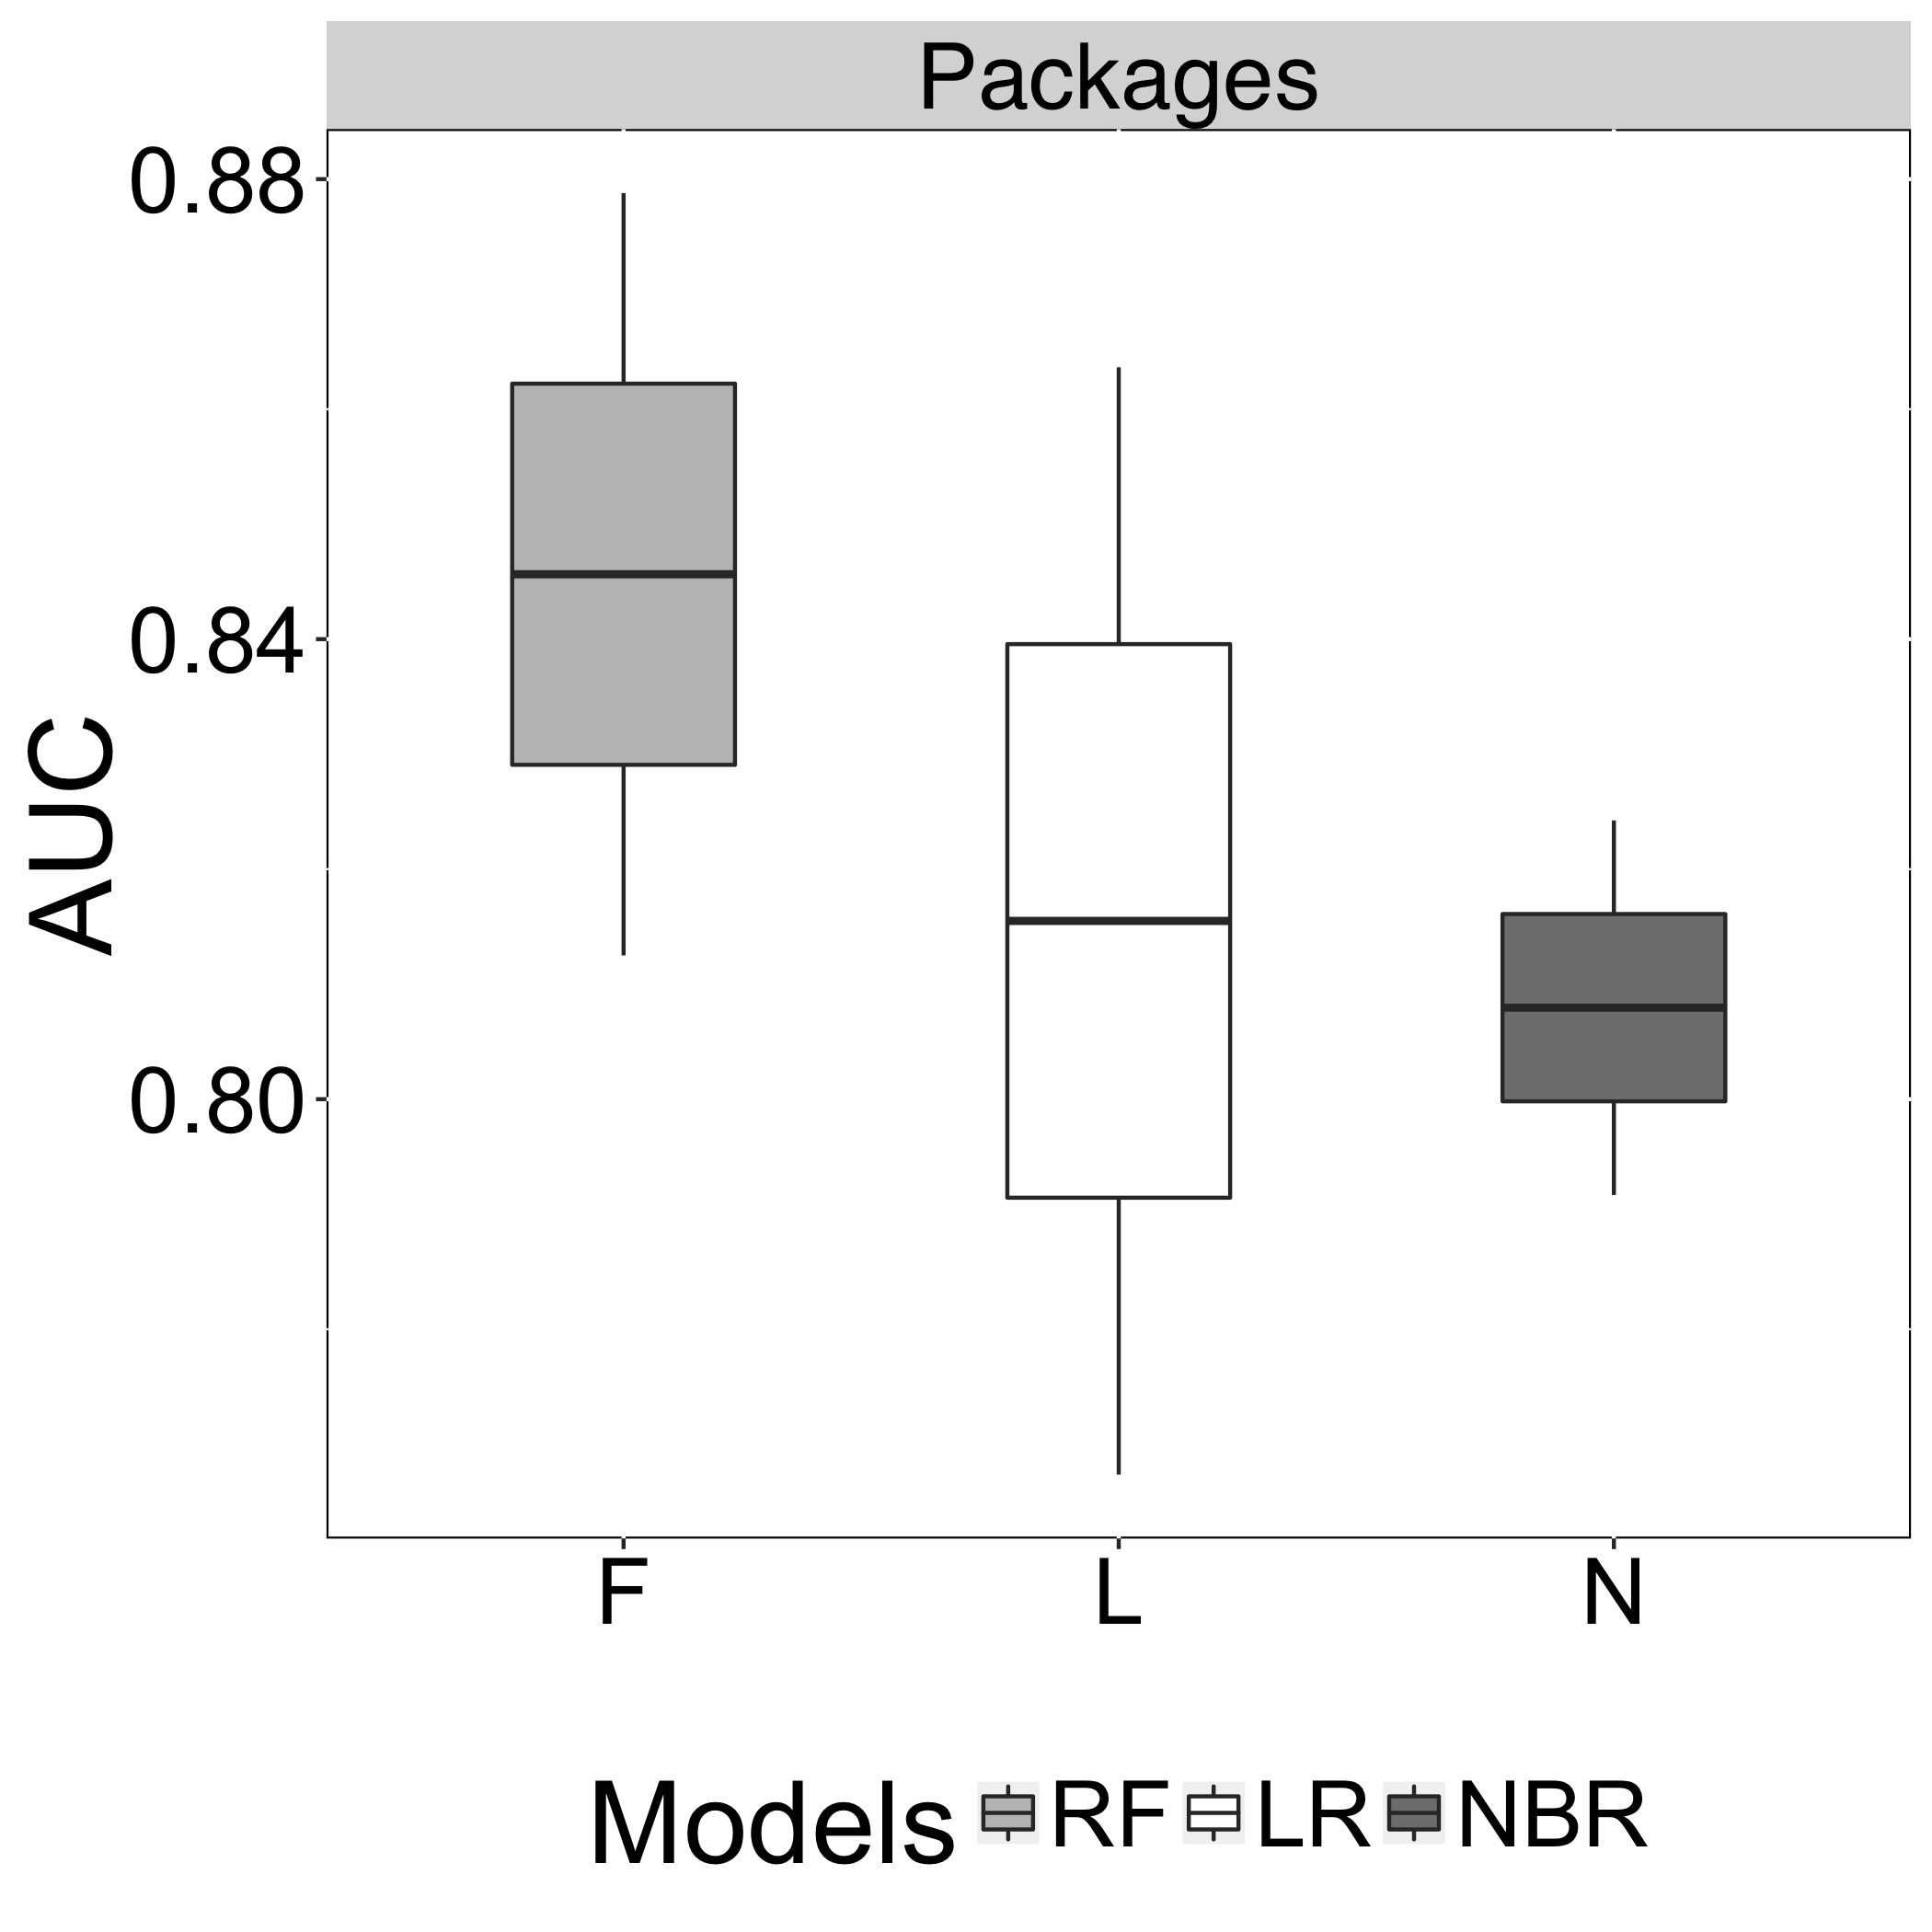

Values plotted in this chart, from the file beside it:
Models, AUC, Recovery
N, 0.8242, Packages
L, 0.8636, Packages
F, 0.8788, Packages
N, 0.7917, Packages
L, 0.7674, Packages
F, 0.8125, Packages
